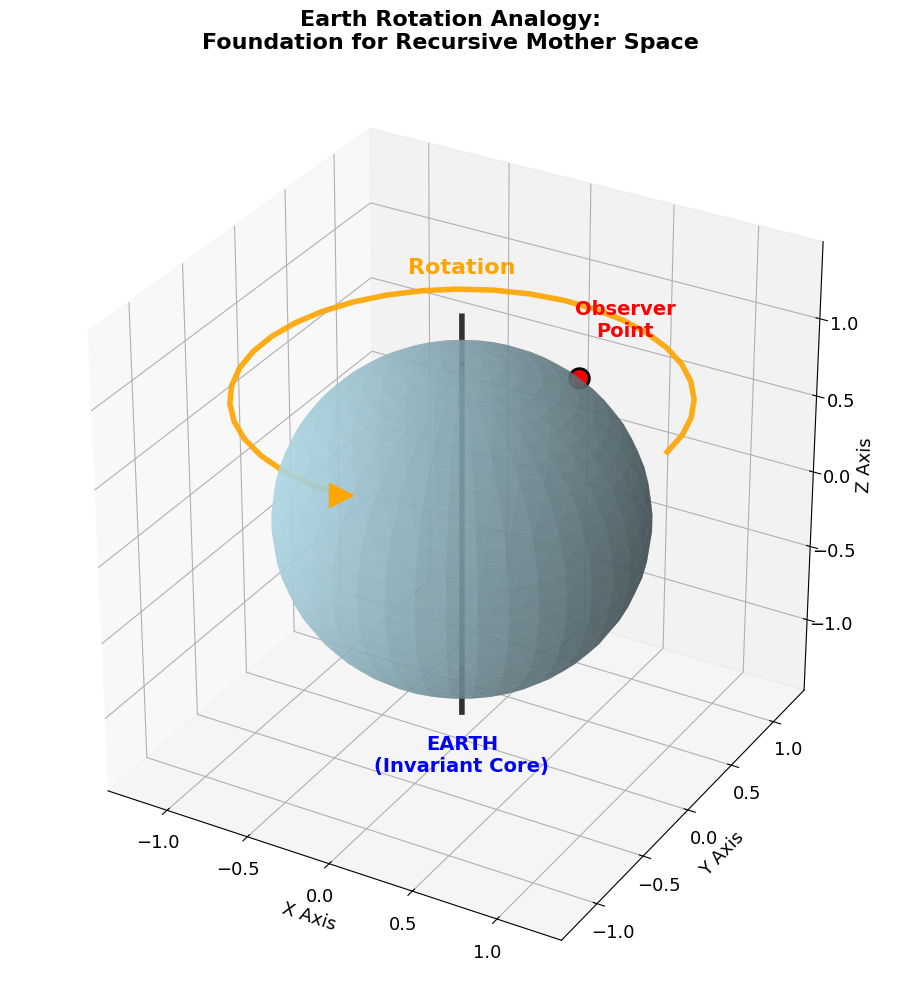

Write Python code to recreate this figure. (Note: this script raises an exception after producing the figure.)
#!/usr/bin/env python3
"""
Figure 01: Earth Rotation Analogy Introduction
The perfect metaphor for understanding recursive mother space
"""

import numpy as np
import matplotlib.pyplot as plt
from mpl_toolkits.mplot3d import Axes3D

plt.style.use('default')
plt.rcParams['font.size'] = 13

def generate_figure_01():
    """Generate single figure: Earth Rotation Introduction"""
    
    fig = plt.figure(figsize=(12, 10))
    ax = fig.add_subplot(111, projection='3d')
    
    # Create Earth sphere with precise geometry
    u = np.linspace(0, 2 * np.pi, 40)
    v = np.linspace(0, np.pi, 30)
    earth_x = np.outer(np.cos(u), np.sin(v))
    earth_y = np.outer(np.sin(u), np.sin(v))
    earth_z = np.outer(np.ones(np.size(u)), np.cos(v))
    
    # Plot Earth with beautiful surface
    ax.plot_surface(earth_x, earth_y, earth_z, alpha=0.7, color='lightblue', 
                   edgecolor='none', shade=True)
    
    # Observer point on Earth (INVARIANT position)
    lat = np.pi/4  # 45° North latitude
    lon = np.pi/3  # 60° East longitude
    
    point_x = np.cos(lat) * np.cos(lon)
    point_y = np.cos(lat) * np.sin(lon)
    point_z = np.sin(lat)
    
    # Mark the observer point
    ax.scatter([point_x], [point_y], [point_z], c='red', s=200, 
              edgecolor='black', linewidth=2, alpha=1.0)
    
    # Earth's rotation axis
    axis_z = np.linspace(-1.3, 1.3, 20)
    axis_x = np.zeros_like(axis_z)
    axis_y = np.zeros_like(axis_z)
    ax.plot(axis_x, axis_y, axis_z, 'k-', linewidth=4, alpha=0.8)
    
    # Rotation arrow
    arrow_angles = np.linspace(0, 1.5*np.pi, 30)
    arrow_radius = 1.2
    arrow_x = arrow_radius * np.cos(arrow_angles)
    arrow_y = arrow_radius * np.sin(arrow_angles)
    arrow_z = np.ones_like(arrow_angles) * 0.8
    
    ax.plot(arrow_x, arrow_y, arrow_z, 'orange', linewidth=4, alpha=0.9)
    
    # Arrow head
    ax.scatter([arrow_x[-1]], [arrow_y[-1]], [arrow_z[-1]], 
              c='orange', s=300, marker='>', alpha=1.0)
    
    # Labels and annotations
    ax.text(0, 0, 1.6, 'Rotation', ha='center', va='center', 
           fontsize=16, weight='bold', color='orange')
    ax.text(point_x*1.4, point_y*1.4, point_z*1.4, 'Observer\nPoint', 
           ha='center', va='center', fontsize=14, weight='bold', color='red')
    ax.text(0, 0, -1.6, 'EARTH\n(Invariant Core)', ha='center', va='center', 
           fontsize=14, weight='bold', color='blue')
    
    ax.set_xlabel('X Axis')
    ax.set_ylabel('Y Axis')
    ax.set_zlabel('Z Axis')
    ax.set_title('Earth Rotation Analogy:\nFoundation for Recursive Mother Space', 
                fontsize=16, weight='bold', pad=30)
    
    # Perfect cube aspect ratio
    ax.set_box_aspect([1,1,1])
    ax.grid(True, alpha=0.2)
    
    plt.tight_layout()
    plt.savefig('/Users/<user>/zeckendorf-hilbert/docs/traditional-math/hilbert-complete/visualizations/tutorial/fig01_earth_rotation_intro.png',
                dpi=300, bbox_inches='tight')
    plt.close()
    
    print("✓ Figure 01 generated: Earth Rotation Introduction")

if __name__ == "__main__":
    generate_figure_01()